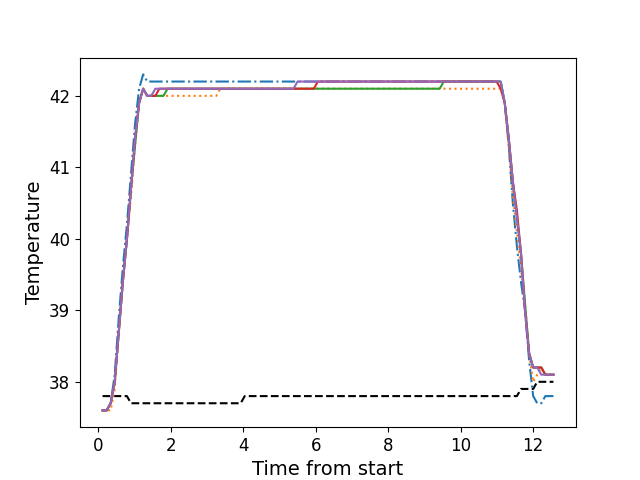

The table this chart was drawn from, first rows:
, times, neutral, z1, z2, z3, z4, z5
0, 0.1206, 37.8, 37.6, 37.6, 37.6, 37.6, 37.6
1, 0.2322, 37.8, 37.6, 37.6, 37.6, 37.6, 37.6
2, 0.3449, 37.8, 37.7, 37.6, 37.7, 37.7, 37.7
3, 0.4565, 37.8, 38.1, 37.9, 38.0, 38.0, 38.0
4, 0.5691, 37.8, 38.9, 38.7, 38.7, 38.7, 38.7
5, 0.6807, 37.8, 39.6, 39.4, 39.4, 39.4, 39.4
6, 0.7933, 37.8, 40.2, 40.0, 40.0, 40.0, 40.0
7, 0.905, 37.7, 40.9, 40.6, 40.7, 40.7, 40.7
8, 1.017, 37.7, 41.6, 41.3, 41.3, 41.4, 41.4
9, 1.129, 37.7, 42.1, 41.9, 41.9, 41.9, 41.9
10, 1.241, 37.7, 42.3, 42.1, 42.1, 42.1, 42.1
11, 1.353, 37.7, 42.2, 42.0, 42.0, 42.0, 42.0
12, 1.465, 37.7, 42.2, 42.0, 42.0, 42.0, 42.0
13, 1.577, 37.7, 42.2, 42.0, 42.0, 42.0, 42.1
14, 1.69, 37.7, 42.2, 42.0, 42.0, 42.1, 42.1
15, 1.802, 37.7, 42.2, 42.0, 42.0, 42.1, 42.1
16, 1.914, 37.7, 42.2, 42.0, 42.1, 42.1, 42.1
17, 2.026, 37.7, 42.2, 42.0, 42.1, 42.1, 42.1
18, 2.137, 37.7, 42.2, 42.0, 42.1, 42.1, 42.1
19, 2.25, 37.7, 42.2, 42.0, 42.1, 42.1, 42.1
20, 2.362, 37.7, 42.2, 42.0, 42.1, 42.1, 42.1
21, 2.474, 37.7, 42.2, 42.0, 42.1, 42.1, 42.1
22, 2.586, 37.7, 42.2, 42.0, 42.1, 42.1, 42.1
23, 2.698, 37.7, 42.2, 42.0, 42.1, 42.1, 42.1
24, 2.81, 37.7, 42.2, 42.0, 42.1, 42.1, 42.1
25, 2.923, 37.7, 42.2, 42.0, 42.1, 42.1, 42.1
26, 3.034, 37.7, 42.2, 42.0, 42.1, 42.1, 42.1
27, 3.147, 37.7, 42.2, 42.0, 42.1, 42.1, 42.1
28, 3.259, 37.7, 42.2, 42.0, 42.1, 42.1, 42.1
29, 3.37, 37.7, 42.2, 42.1, 42.1, 42.1, 42.1
30, 3.483, 37.7, 42.2, 42.1, 42.1, 42.1, 42.1
31, 3.594, 37.7, 42.2, 42.1, 42.1, 42.1, 42.1
32, 3.707, 37.7, 42.2, 42.1, 42.1, 42.1, 42.1
33, 3.819, 37.7, 42.2, 42.1, 42.1, 42.1, 42.1
34, 3.931, 37.7, 42.2, 42.1, 42.1, 42.1, 42.1
35, 4.043, 37.8, 42.2, 42.1, 42.1, 42.1, 42.1
36, 4.156, 37.8, 42.2, 42.1, 42.1, 42.1, 42.1
37, 4.267, 37.8, 42.2, 42.1, 42.1, 42.1, 42.1
38, 4.379, 37.8, 42.2, 42.1, 42.1, 42.1, 42.1
39, 4.491, 37.8, 42.2, 42.1, 42.1, 42.1, 42.1
40, 4.604, 37.8, 42.2, 42.1, 42.1, 42.1, 42.1
41, 4.715, 37.8, 42.2, 42.1, 42.1, 42.1, 42.1
42, 4.827, 37.8, 42.2, 42.1, 42.1, 42.1, 42.1
43, 4.94, 37.8, 42.2, 42.1, 42.1, 42.1, 42.1
44, 5.051, 37.8, 42.2, 42.1, 42.1, 42.1, 42.1
45, 5.164, 37.8, 42.2, 42.1, 42.1, 42.1, 42.1
46, 5.276, 37.8, 42.2, 42.1, 42.1, 42.1, 42.1
47, 5.388, 37.8, 42.2, 42.1, 42.1, 42.1, 42.1
48, 5.5, 37.8, 42.2, 42.1, 42.1, 42.1, 42.2
49, 5.612, 37.8, 42.2, 42.1, 42.1, 42.1, 42.2
50, 5.724, 37.8, 42.2, 42.1, 42.1, 42.1, 42.2
51, 5.836, 37.8, 42.2, 42.1, 42.1, 42.1, 42.2
52, 5.948, 37.8, 42.2, 42.1, 42.1, 42.1, 42.2
53, 6.06, 37.8, 42.2, 42.1, 42.1, 42.2, 42.2
54, 6.173, 37.8, 42.2, 42.1, 42.1, 42.2, 42.2
55, 6.284, 37.8, 42.2, 42.1, 42.1, 42.2, 42.2
56, 6.397, 37.8, 42.2, 42.1, 42.1, 42.2, 42.2
57, 6.508, 37.8, 42.2, 42.1, 42.1, 42.2, 42.2
58, 6.621, 37.8, 42.2, 42.1, 42.1, 42.2, 42.2
59, 6.733, 37.8, 42.2, 42.1, 42.1, 42.2, 42.2
... 52 more rows
